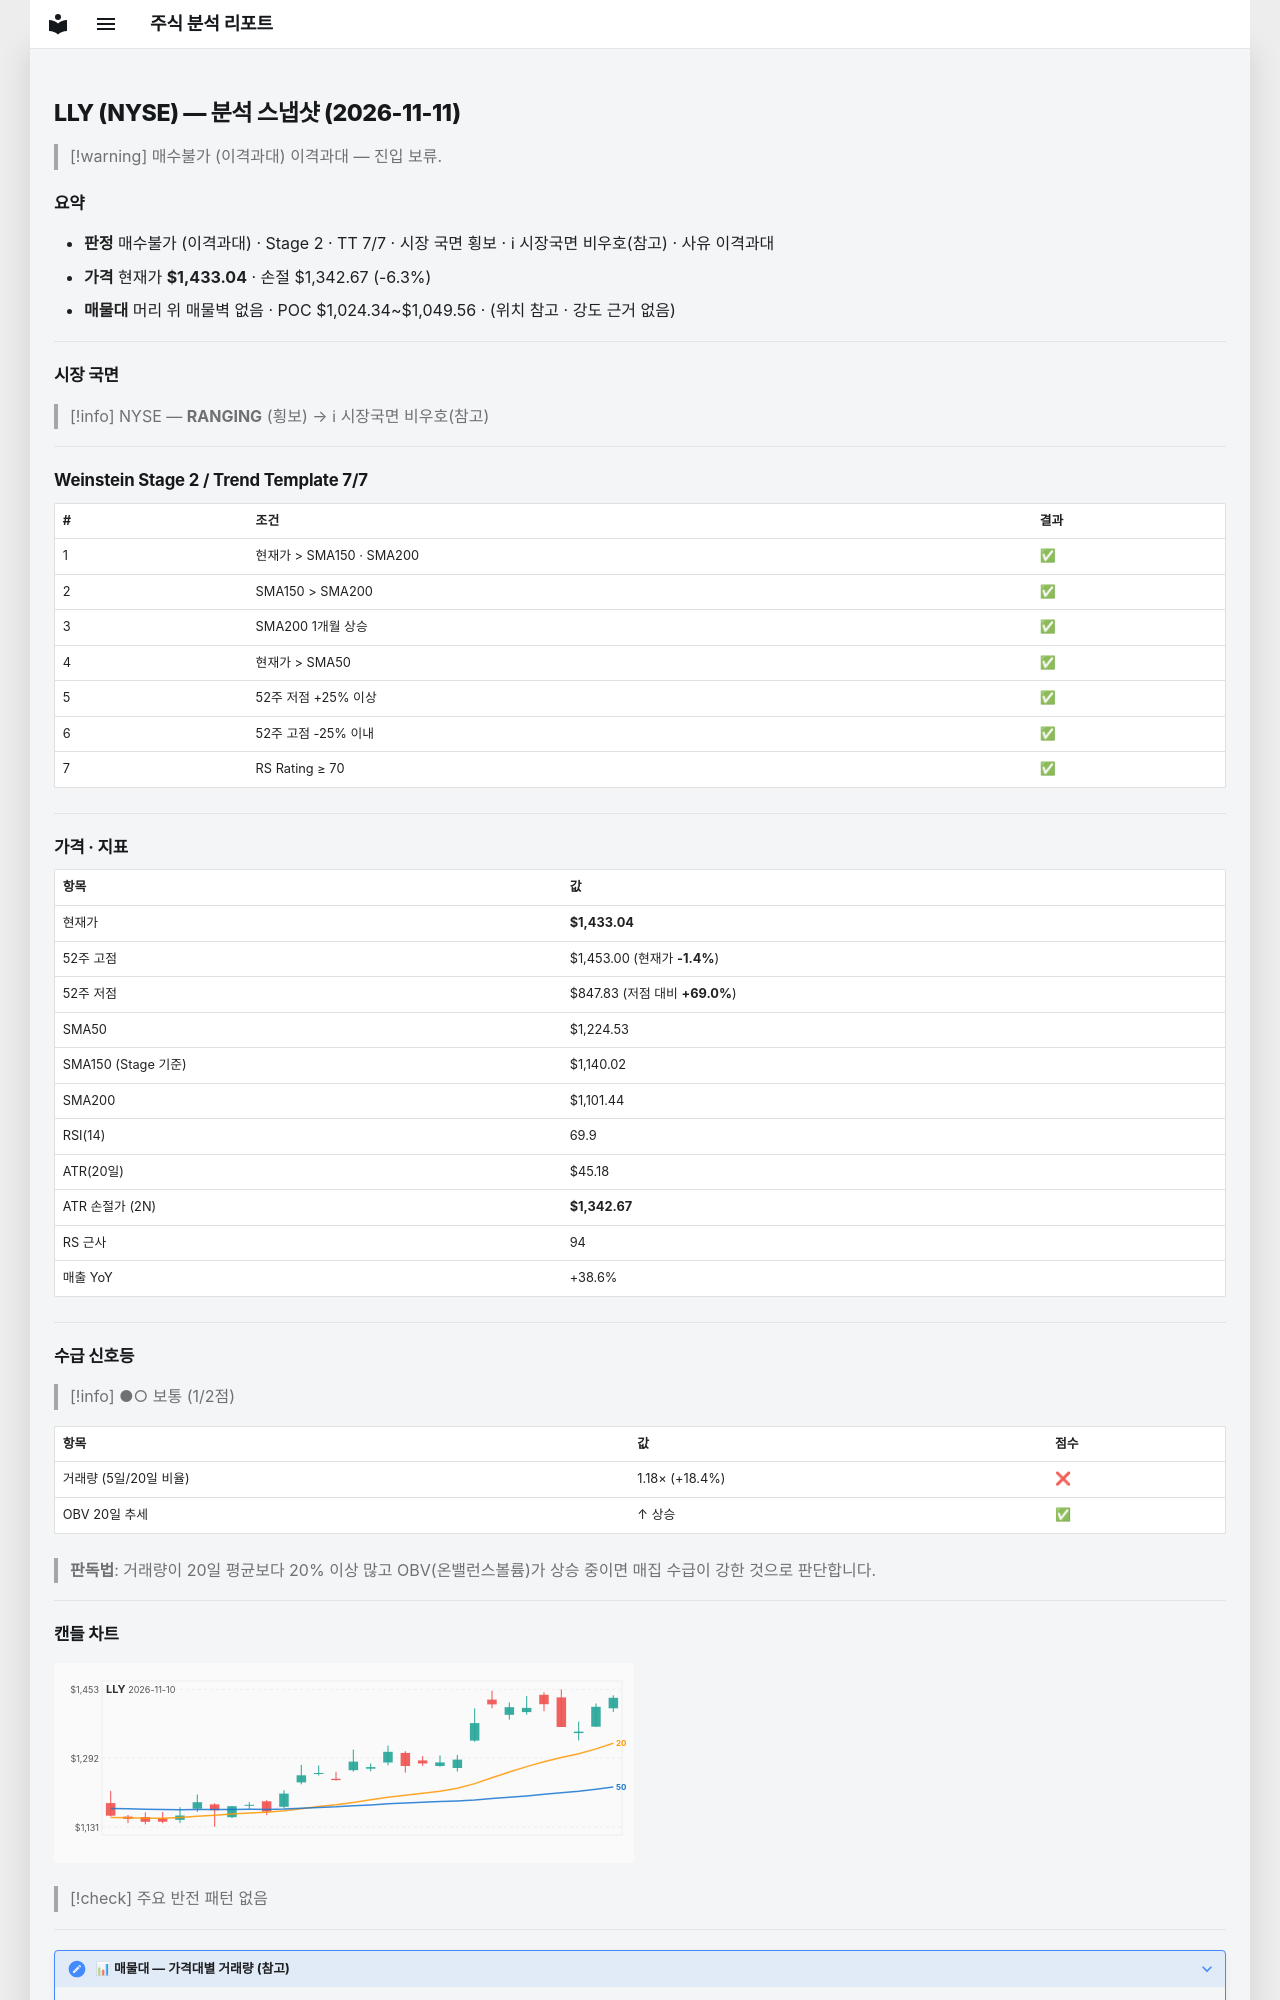

repository: soloandco/stock-reports · page: snapshots/LLY-2026-11-11/index.html · generator: mkdocs

---
type: analysis-snapshot
title: LLY 분석 스냅샷
ticker: LLY
market: NYSE
created: 2026-11-11
updated: 2026-11-11
bar-date: 2026-11-10
verdict: 매수불가
verdict-reason: 이격과대
sma50-gap-pct: 17.0
weekly-position: 신고가영역
stage: 2
trend-template-score: 7
tt-max: 7
ma-set: sma-50-150-200
price: 1433.0400390625
stop-price: 1342.6713846601072
market-regime: RANGING
supply-demand-score: 1/2
supply-demand-label: 보통
status: tracking
tags:
  - stock-agent
  - watchlist
  - LLY
  - analysis
related:
  - "[[analysis-template]]"
---

# LLY (NYSE) — 분석 스냅샷 (2026-11-11)

> [!warning] 매수불가 (이격과대)
> 이격과대 — 진입 보류.

## 요약

- **판정** 매수불가 (이격과대) · Stage 2 · TT 7/7 · 시장 국면 횡보 · ℹ 시장국면 비우호(참고) · 사유 이격과대
- **가격** 현재가 **$1,433.04** · 손절 $1,342.67 (-6.3%)
- **매물대** 머리 위 매물벽 없음 · POC $1,024.34~$1,049.56 · (위치 참고 · 강도 근거 없음)

---

## 시장 국면

> [!info] NYSE — **RANGING** (횡보) → ℹ 시장국면 비우호(참고)

---

## Weinstein Stage 2 / Trend Template 7/7

| # | 조건 | 결과 |
|---|------|------|
| 1 | 현재가 > SMA150 · SMA200 | ✅ |
| 2 | SMA150 > SMA200 | ✅ |
| 3 | SMA200 1개월 상승 | ✅ |
| 4 | 현재가 > SMA50 | ✅ |
| 5 | 52주 저점 +25% 이상 | ✅ |
| 6 | 52주 고점 -25% 이내 | ✅ |
| 7 | RS Rating ≥ 70 | ✅ |

---

## 가격 · 지표

| 항목 | 값 |
|------|---|
| 현재가 | **$1,433.04** |
| 52주 고점 | $1,453.00 (현재가 **-1.4%**) |
| 52주 저점 | $847.83 (저점 대비 **+69.0%**) |
| SMA50 | $1,224.53 |
| SMA150 (Stage 기준) | $1,140.02 |
| SMA200 | $1,101.44 |
| RSI(14) | 69.9 |
| ATR(20일) | $45.18 |
| ATR 손절가 (2N) | **$1,342.67** |
| RS 근사 | 94 |
| 매출 YoY | +38.6% |

---
## 수급 신호등

> [!info] ●○ 보통 (1/2점)

| 항목 | 값 | 점수 |
|------|------|------|
| 거래량 (5일/20일 비율) | 1.18× (+18.4%) | ❌ |
| OBV 20일 추세 | ↑ 상승 | ✅ |

> **판독법**: 거래량이 20일 평균보다 20% 이상 많고 OBV(온밸런스볼륨)가 상승 중이면 매집 수급이 강한 것으로 판단합니다.

---
